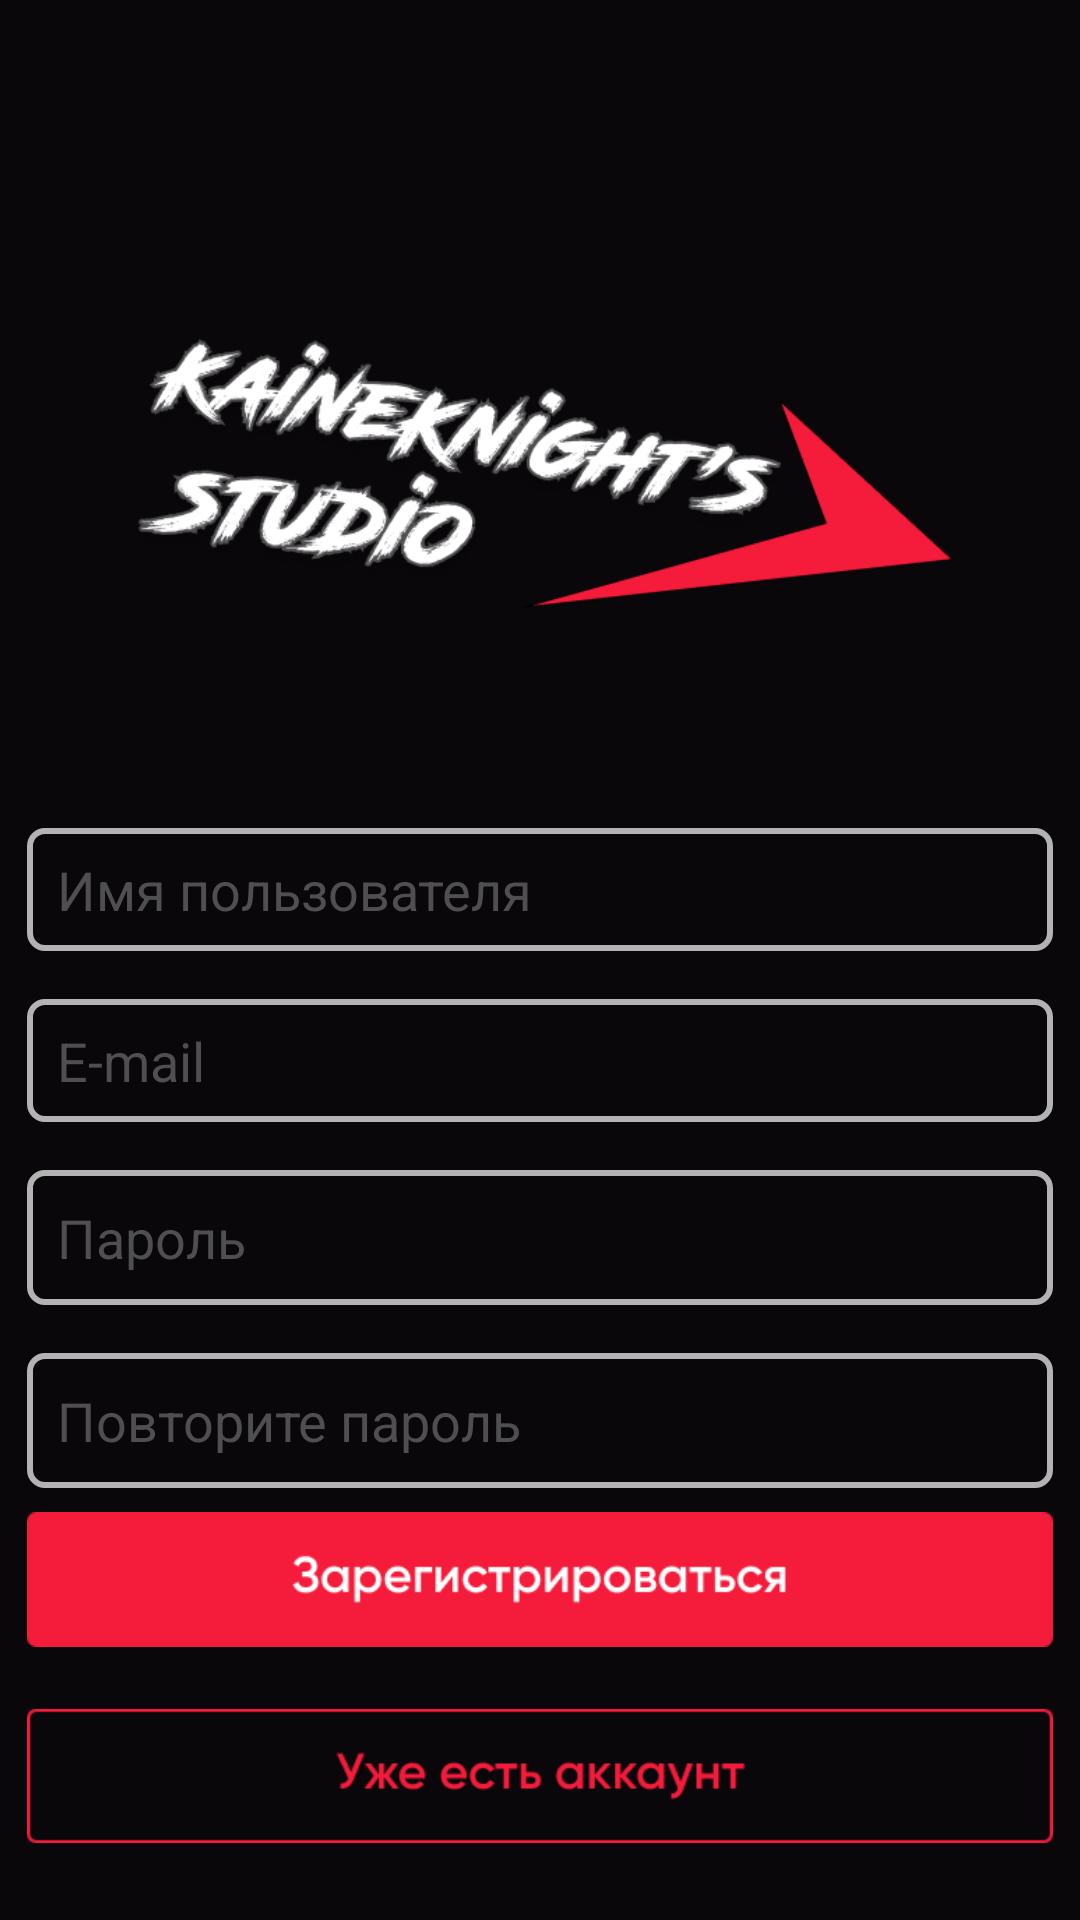

Android layout source for this screen:
<!-- AndroidManifest.xml: application theme Theme.CinemaApp -->
<!-- res/layout/activity_registration.xml -->
<?xml version="1.0" encoding="utf-8"?>
<androidx.constraintlayout.widget.ConstraintLayout xmlns:android="http://schemas.android.com/apk/res/android"
    xmlns:app="http://schemas.android.com/apk/res-auto"
    xmlns:tools="http://schemas.android.com/tools"
    android:id="@+id/container"
    android:layout_width="match_parent"
    android:layout_height="match_parent"
    android:background="@color/black_background"
    android:paddingLeft="@dimen/activity_horizontal_margin"
    android:paddingTop="@dimen/activity_vertical_margin"
    android:paddingRight="@dimen/activity_horizontal_margin"
    android:paddingBottom="@dimen/activity_vertical_margin"
    tools:context=".ui.login.RegistrationActivity">

    <EditText
        android:id="@+id/username"
        android:layout_width="342dp"
        android:layout_height="41dp"
        android:layout_marginStart="8dp"
        android:layout_marginTop="16dp"
        android:layout_marginEnd="8dp"
        android:autofillHints="@string/prompt_email"
        android:background="@drawable/button_border"

        android:hint="@string/email_hint"
        android:inputType="textEmailAddress"
        android:paddingStart="10dp"
        android:selectAllOnFocus="true"
        android:textColor="@color/white"
        android:textColorHint="@color/hint_gray"
        app:layout_constraintEnd_toEndOf="parent"
        app:layout_constraintHorizontal_bias="0.468"
        app:layout_constraintStart_toStartOf="parent"
        app:layout_constraintTop_toBottomOf="@+id/username2" />

    <EditText
        android:id="@+id/username2"
        android:layout_width="342dp"
        android:layout_height="41dp"
        android:layout_marginStart="8dp"
        android:layout_marginTop="276dp"
        android:layout_marginEnd="8dp"
        android:autofillHints="@string/prompt_email"
        android:background="@drawable/button_border"
        android:hint="@string/username_hint"

        android:inputType="textEmailAddress"
        android:paddingStart="10dp"
        android:selectAllOnFocus="true"
        android:textColor="@color/white"
        android:textColorHint="@color/hint_gray"
        app:layout_constraintEnd_toEndOf="parent"
        app:layout_constraintHorizontal_bias="0.49"
        app:layout_constraintStart_toStartOf="parent"
        app:layout_constraintTop_toTopOf="parent" />

    <EditText
        android:id="@+id/password"

        android:layout_width="342dp"
        android:layout_height="45dp"
        android:layout_marginStart="8dp"
        android:layout_marginTop="16dp"
        android:layout_marginEnd="8dp"
        android:autofillHints="@string/prompt_password"
        android:background="@drawable/button_border"
        android:hint="@string/password_hint"
        android:imeActionLabel="@string/action_sign_in_short"
        android:imeOptions="actionDone"
        android:inputType="textPassword"
        android:paddingStart="10dp"
        android:selectAllOnFocus="true"
        android:textColor="@color/white"
        android:textColorHint="@color/hint_gray"
        app:layout_constraintEnd_toEndOf="parent"
        app:layout_constraintStart_toStartOf="parent"
        app:layout_constraintTop_toBottomOf="@+id/username" />

    <EditText
        android:id="@+id/password2"

        android:layout_width="342dp"
        android:layout_height="45dp"
        android:layout_marginStart="8dp"
        android:layout_marginTop="16dp"
        android:layout_marginEnd="8dp"
        android:autofillHints="@string/prompt_password"
        android:background="@drawable/button_border"
        android:hint="@string/password_again_hint"
        android:imeActionLabel="@string/action_sign_in_short"
        android:imeOptions="actionDone"
        android:inputType="textPassword"
        android:paddingStart="10dp"
        android:selectAllOnFocus="true"
        android:textColor="@color/white"
        android:textColorHint="@color/hint_gray"
        app:layout_constraintEnd_toEndOf="parent"
        app:layout_constraintHorizontal_bias="0.509"
        app:layout_constraintStart_toStartOf="parent"
        app:layout_constraintTop_toBottomOf="@+id/password" />

    <ProgressBar
        android:id="@+id/loading"
        android:layout_width="wrap_content"
        android:layout_height="wrap_content"
        android:layout_gravity="center"
        android:layout_marginTop="64dp"
        android:layout_marginBottom="64dp"
        android:visibility="gone"
        app:layout_constraintBottom_toBottomOf="parent"
        app:layout_constraintEnd_toEndOf="@+id/password"
        app:layout_constraintStart_toStartOf="@+id/password"
        app:layout_constraintTop_toTopOf="parent"
        app:layout_constraintVertical_bias="0.3" />

    <ImageView
        android:id="@+id/imageView4"
        android:layout_width="276dp"
        android:layout_height="135dp"
        app:layout_constraintBottom_toBottomOf="parent"
        app:layout_constraintEnd_toEndOf="parent"
        app:layout_constraintStart_toStartOf="parent"
        app:layout_constraintTop_toTopOf="parent"
        app:layout_constraintVertical_bias="0.171"
        app:srcCompat="@drawable/logo" />

    <ImageView
        android:id="@+id/imageView7"
        android:layout_width="342dp"
        android:layout_height="64dp"
        android:layout_marginStart="8dp"
        android:layout_marginEnd="8dp"
        android:layout_marginBottom="16dp"
        app:layout_constraintBottom_toBottomOf="parent"
        app:layout_constraintEnd_toEndOf="parent"
        app:layout_constraintStart_toStartOf="parent"
        app:srcCompat="@drawable/alreadyhas" />

    <ImageView
        android:id="@+id/imageView8"
        android:layout_width="342dp"
        android:layout_height="67dp"
        android:layout_marginStart="8dp"
        android:layout_marginEnd="8dp"
        app:layout_constraintBottom_toTopOf="@+id/imageView7"
        app:layout_constraintEnd_toEndOf="parent"
        app:layout_constraintHorizontal_bias="0.509"
        app:layout_constraintStart_toStartOf="parent"
        app:srcCompat="@drawable/toregister" />

</androidx.constraintlayout.widget.ConstraintLayout>
<!-- resources referenced by this layout -->
<resources>
  <color name="black_background">#0A070B</color>
  <color name="hint_gray">#4F4E50</color>
  <color name="white">#FFFFFFFF</color>
  <!-- drawable alreadyhas: png bitmap (drawable, 3926 bytes) -->
  <!-- drawable button_border (drawable) -->
  <shape xmlns:android="http://schemas.android.com/apk/res/android"
      android:shape="rectangle" >
  
      <stroke
          android:width="2dp"
          android:color="#B3B3B3" />
      <corners android:radius="5dp"/>
  
  
  </shape>
  <!-- drawable logo: png bitmap (drawable, 68883 bytes) -->
  <!-- drawable toregister: png bitmap (drawable, 4517 bytes) -->
  <string name="action_sign_in_short">Sign in</string>
  <string name="email_hint">E-mail</string>
  <string name="password_again_hint">Повторите пароль</string>
  <string name="password_hint">Пароль</string>
  <string name="prompt_email">Email</string>
  <string name="prompt_password">Password</string>
  <string name="username_hint">Имя пользователя</string>
  <style name="Theme.CinemaApp" parent="Theme.MaterialComponents.DayNight.NoActionBar">
          
          <item name="colorPrimary">@color/black_background</item>
          <item name="colorPrimaryVariant">@color/black_background</item>
          <item name="colorOnPrimary">@color/white</item>
          
          <item name="colorSecondary">@color/yellow</item>
          <item name="colorSecondaryVariant">@color/blue</item>
          <item name="colorOnSecondary">@color/black_background</item>
          
          <item name="android:statusBarColor" tools:targetApi="l">?attr/colorPrimaryVariant</item>
          
      </style>
  <color name="yellow">#F9CC0D</color>
  <color name="blue">#1884F7</color>
</resources>
